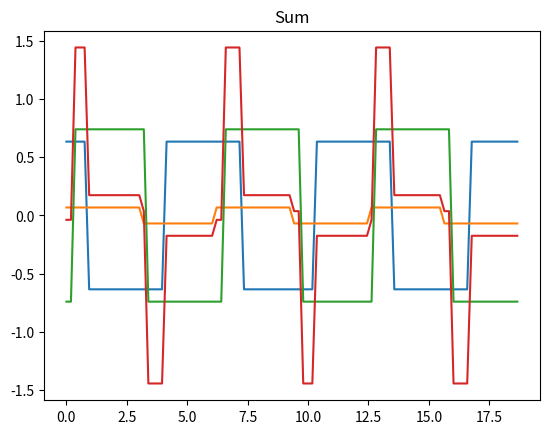

This chart was generated by the following Python code:
import numpy as np
import matplotlib.pyplot as plt
from scipy import signal
pi = np.pi

t = np.linspace(0, 3*(2*pi),100, endpoint=False)

y_sum = np.zeros(len(t)) # summaric vector filled with zeros
for i in range(3): # "3' - nr of componenets
    
    # generating random values of phase shift and amplitudes
    # rand function generates single random nr in range from 0 to 1
    phase = np.random.rand()*(2*pi) 
    ampl  = np.random.rand()
    
    # generating different waveforms 
    # select single waveform by comenting the remaining ones
    
    y = ampl * signal.sawtooth(t+phase,0.5) #triangle
    y = ampl * np.sign(np.sin(t+phase))     # rectangle

    
    plt.plot(t,y,'-')
    y_sum = y_sum + y

plt.title('Componenets')    
plt.show()

plt.title('Sum')    
plt.plot(t,y_sum,'-')
plt.show()

